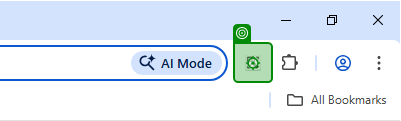
Task: Robotic Enterprise Framework
Workflow: Google_WebSitesAuthCodes

Step 1: click on the menu button 'Authenticator' in window 'New Tab - Google Chrome' (chrome.exe)
